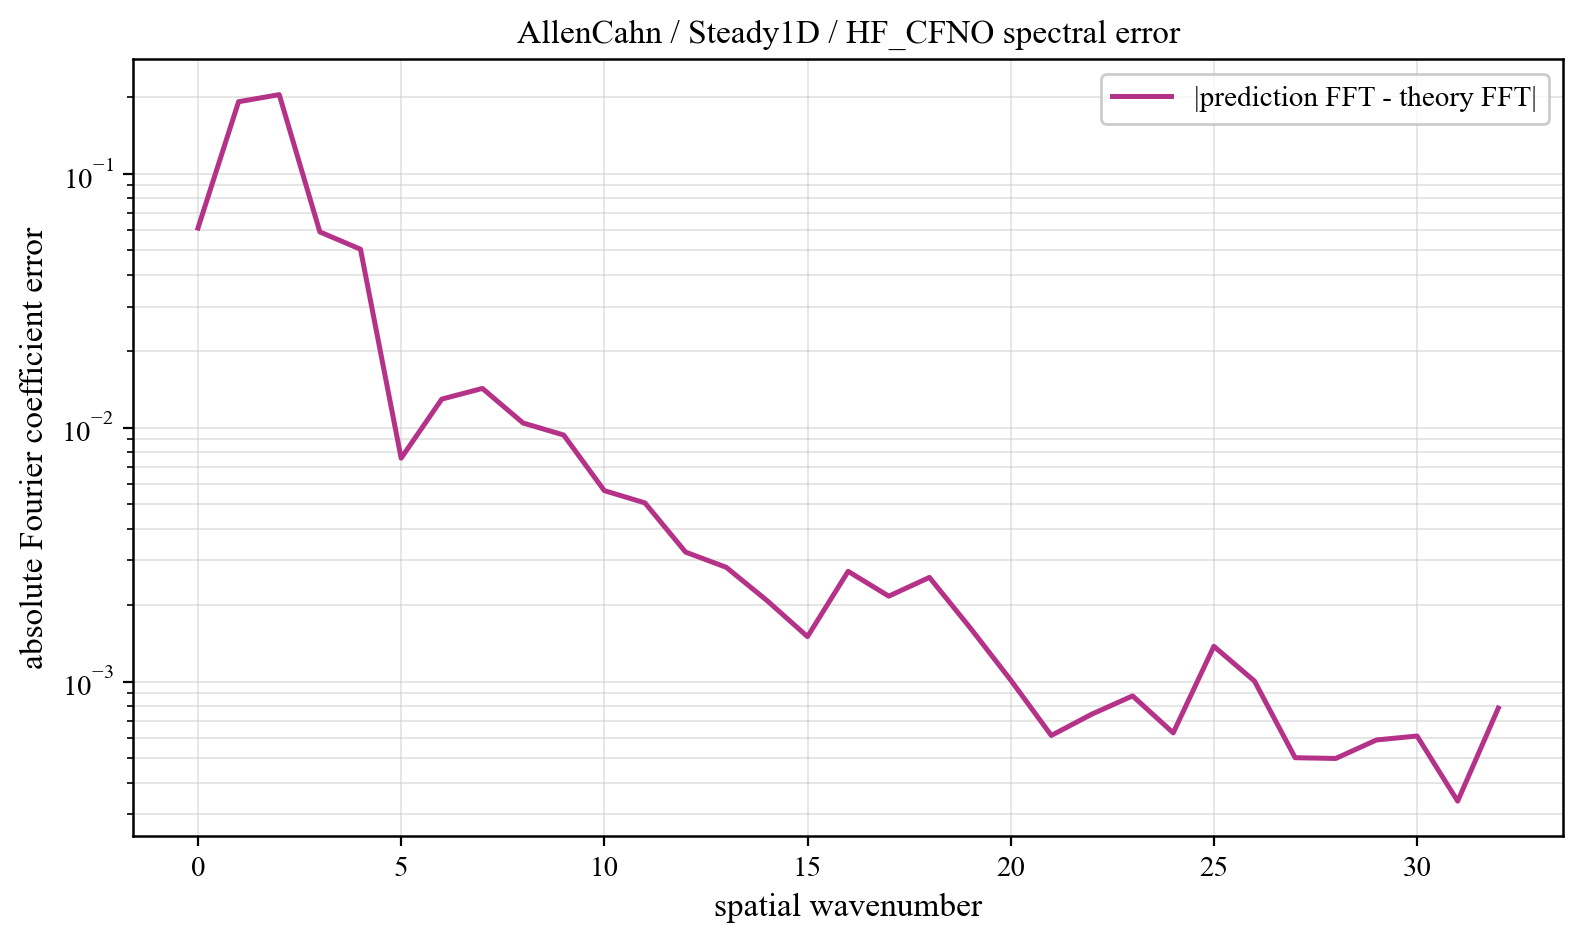

Source data for this figure (header and first rows):
component, prediction_magnitude, theory_magnitude, absolute_coefficient_error
0, 0.3965, 0.3354, 0.06114
1, 0.03328, 0.1983, 0.1924
2, 0.1816, 0.02359, 0.2051
3, 0.05973, 0.001539, 0.05905
4, 0.05049, 0.0004506, 0.05048
5, 0.007472, 0.0004181, 0.007585
6, 0.013, 0.0003665, 0.01296
7, 0.01448, 0.0003134, 0.01428
8, 0.01039, 0.0002692, 0.01044
9, 0.009444, 0.0002343, 0.009358
10, 0.005775, 0.0002068, 0.00565
11, 0.005126, 0.000185, 0.005055
12, 0.003321, 0.0001675, 0.003235
13, 0.002867, 0.0001533, 0.002819
14, 0.002075, 0.0001416, 0.002087
15, 0.001487, 0.0001319, 0.001503
16, 0.002733, 0.0001237, 0.002717
17, 0.002232, 0.0001168, 0.002169
18, 0.002531, 0.000111, 0.002572
19, 0.001582, 0.000106, 0.001631
20, 0.001066, 0.0001017, 0.001014
21, 0.0006828, 9.800007375703757e-05, 0.0006131
22, 0.0007532, 9.483110278344214e-05, 0.0007444
23, 0.0008499, 9.211556866797306e-05, 0.0008778
24, 0.0006751, 8.98030574579161e-05, 0.0006278
25, 0.001385, 8.784080809965177e-05, 0.001376
26, 0.001023, 8.620587615763342e-05, 0.001004
27, 0.0004899, 8.485789912139522e-05, 0.0005011
28, 0.0005499, 8.378639003559626e-05, 0.0004978
29, 0.0005479, 8.296607260121958e-05, 0.0005886
30, 0.0006442, 8.239136485364407e-05, 0.0006101
31, 0.00036, 8.204723132225887e-05, 0.000338
32, 0.0007091, 8.193559187930077e-05, 0.0007859
